pico-8 play session: mixed d-pad (fixed 12-tick cycle)

[t = 6 s] mixed d-pad (1.2s cycle ×~5): → ← ↑ ↓ + 🅾/❎ taps, ~6s
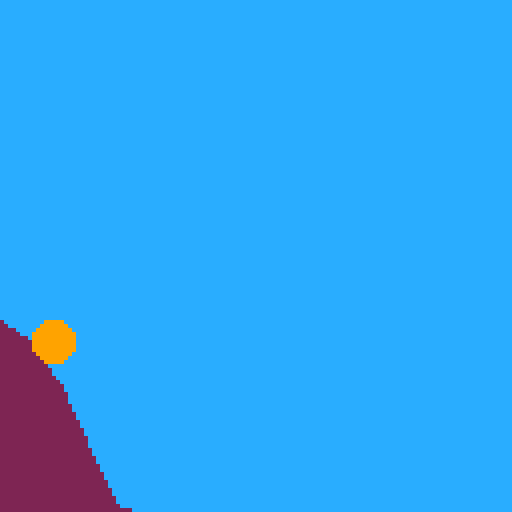

pico-8 cartridge
version 34
__lua__
-- constants
screen_size = 128

rico_size_min = 5
rico_size_max = 20

exclude_upper_y = { min_y = true } -- min_y because 0 is top

gravity = -.4
rico_max_speed = 3

-- game mode
gm_menu = 1
gm_loading_level = 2
gm_level = 3

-- improve: fixed-length sampling!
bezier_spline_sample_incr = .25

-- global state
game_mode = gm_menu

function set_game_mode(mode)
  game_mode = mode
end

-->8
-- library functions

function map(array, func)
  local out = {}
  for i, v in ipairs(array) do
    out[i] = func(v, i)
  end

  return out
end

function filter(array, func)
  local filtered = {}
  for i, v in ipairs(array) do
    if func(v, i) then
      filtered[#filtered + 1] = v
    end
  end

  return filtered
end

function count_ex(array, func)
  local c = 0
  for _, v in ipairs(array) do
    if func(v) then
      c = c + 1
    end
  end
  return c
end

function some(array, func)
  for _, v in ipairs(array) do
    if func(v) then
      return true
    end
  end

  return false
end

function all_t(array, func)
  for _, v in ipairs(array) do
    if not func(v) then
      return false
    end
  end

  return true
end

function min_in(array, getter)
  local smallest_value = nil
  local smallest_element

  for _, v in ipairs(array) do
    local value = getter != nil and getter(v) or v
    if smallest_value == nil or value < smallest_value then
      smallest_value = value
      smallest_element = v
    end
  end

  return smallest_element
end

-->8
-- math functions
function sign_of(val)
  return val < 0 and -1 or 1
end

function lerp(v0, v1, t)
  return (1 - t) * v0 + t * v1
end

function new_point(x, y)
  return {
    x = x,
    y = y,
    equals = function(self, p2)
      return self.x == p2.x and self.y == p2.y
    end,
    add = function(self, p2)
      return new_point(self.x + p2.x, self.y + p2.y)
    end,
    sub = function(self, p2)
      return new_point(self.x - p2.x, self.y - p2.y)
    end,
    mul = function(self, scaler)
      return new_point(self.x * scaler, self.y * scaler)
    end,
    div = function(self, scaler)
      return new_point(self.x / scaler, self.y / scaler)
    end,
    len = function(self)
      return sqrt(((self.x) * (self.x)) + (self.y * self.y))
    end,
    normal = function(self)
      return self:div(self:len())
    end,
    dot = function(self, p2)
      return (self.x * p2.x) + (self.y * p2.y)
    end,
    is_in_window = function(self, window, exclude)
      return ((exclude != nil and exclude.min_x == true) or self.x >= window.min_x) and
             ((exclude != nil and exclude.max_x == true) or self.x <= window.max_x) and
             ((exclude != nil and exclude.min_y == true) or self.y >= window.min_y) and
             ((exclude != nil and exclude.max_y == true) or self.y <= window.max_y)
    end,
  }
end

-- takes points. from a data persepctive points and vectors are the same thing \_(ツ)_/
-- for convention, i guess let's start using letters for vectors and pn for points
function project_vectors(a, b)
  local blen = b:len()
  local scaler = a:dot(b) / (blen * blen)
  return b:mul(scaler)
end

function reflect_vector_against(a, n)
  return a:sub(n:mul(2 * a:dot(n)))
end

-- https://mathworld.wolfram.com/circle-lineintersection.html
function segment_circle_intersect(_p1, _p2, c, r)
  -- this formula is for a circle at (0, 0), so we need to offset the points going in
  local p1 = _p1:sub(c)
  local p2 = _p2:sub(c)
  local _d = p2:sub(p1)
  local dr = _d:len()
  local d = (p1.x * p2.y) - (p2.x * p1.y)

  local r2 = r * r
  local dr2 = dr * dr
  local discriminant = (r2 * dr2) - (d * d)
  local common = sqrt(discriminant)

  -- there could be up to two intersection points
  function get_x(sign)
    return ((d * _d.y) + (sign_of(_d.y) * _d.x * common * sign)) / dr2
  end

  function get_y(sign)
    return ((-1 * d * _d.x) + (abs(_d.y) * common * sign)) / dr2
  end

  -- not totally sure what to do about the 4 solutions to the quadratic equation. initially thought it would be that they paired two solutions, one where we add
  -- to get (x1, y1) and subtract to get (x2, y2). doesn't seem to be the case. current guess is there are 2-4 extraneous solutions and anything farther away
  -- than r is extraneous

  local segment_window = new_window(
    min(_p1.x, _p2.x),
    min(_p1.y, _p2.y),
    max(_p1.x, _p2.x),
    max(_p1.y, _p2.y)
  )

  local solutions = filter({
    -- adding because we initially subtracted to offset
    new_point(get_x(1), get_y(1)):add(c),
    new_point(get_x(-1), get_y(-1)):add(c),
    new_point(get_x(1), get_y(-1)):add(c),
    new_point(get_x(-1), get_y(1)):add(c),
  }, function(p)
    return p:is_in_window(segment_window) and get_point_distance(p, c) <= r
  end)

  if discriminant < 0 then
    return {}
  elseif discriminant == 0 then
    return { solutions[1] }
  elseif discriminant > 0 then
    return solutions
  end
end

--https://en.wikipedia.org/wiki/line%e2%80%93line_intersection#given_two_points_on_each_line
function line_line_intersect(p1, p2, p3, p4)
  local denominator = ((p1.x - p2.x) * (p3.y - p4.y)) - ((p1.y - p2.y) * (p3.x - p4.x))
  if denominator == 0 then
    return {}
  end

  local common_1 = (p1.x * p2.y) - (p1.y * p2.x)
  local common_2 = (p3.x * p4.y) - (p3.y * p4.x)

  return {
    new_point(
      (common_1 * (p3.x - p4.x) - (p1.x - p2.x) * common_2) / denominator,
      (common_1 * (p3.y - p4.y) - (p1.y - p2.y) * common_2) / denominator
    )
  }
end

--https://en.wikipedia.org/wiki/line%e2%80%93line_intersection#given_two_points_on_each_line_segment
function segment_segment_intersect(p1, p2, p3, p4)
  local tn = ((p1.x - p3.x) * (p3.y - p4.y)) - ((p1.y - p3.y) * (p3.x - p4.x))
  local td = ((p1.x - p2.x) * (p3.y - p4.y)) - ((p1.y - p2.y) * (p3.x - p4.x))
  local t = tn / td

  local un = ((p1.x - p3.x) * (p1.y - p2.y)) - ((p1.y - p3.y) * (p1.x - p2.x))
  local ud = ((p1.x - p2.x) * (p3.y - p4.y)) - ((p1.y - p2.y) * (p3.x - p4.x))
  local u = un / ud

  local segment_1_window = new_window(
    min(p1.x, p2.x),
    min(p1.y, p2.y),
    max(p1.x, p2.x),
    max(p1.y, p2.y)
  )

  local segment_2_window = new_window(
    min(p3.x, p4.x),
    min(p3.y, p4.y),
    max(p3.x, p4.x),
    max(p3.y, p4.y)
  )

  local p = nil

  if t >= 0 and t <= 1 then
    p = new_point(
      p1.x + (t * (p2.x - p1.x)),
      p1.y + (t * (p2.y - p1.y))
    )
  elseif u >= 0 and u <= 1 then
    p = new_point(
      p3.x + (u * (p4.x - p3.x)),
      p3.y + (u * (p4.y - p3.y))
    )
  end

  if p != nil and p:is_in_window(segment_1_window) and p:is_in_window(segment_2_window) then
    return { p }
  else
    return {}
  end
end

function contains_point(array, p)
  return some(array, function(v)
    return p:equals(v)
  end)
end

function lerp_2d(p0, p1, t)
  return new_point(
    lerp(p0.x, p1.x, t),
    lerp(p0.y, p1.y, t)
  )
end

function new_window(min_x, min_y, max_x, max_y)
  return {
   min_x = min_x,
   min_y = min_y,
   max_x = max_x,
   max_y = max_y,
  }
end

-- improve: should optimize this with some kind of caching
function get_points_in_window(points, window, exclude)
  return filter(points, function(point, i)
    return point:is_in_window(window, exclude) or
      (i > 1 and points[i - 1]:is_in_window(window, exclude)) or
      (i < #points and points[i + 1]:is_in_window(window, exclude))
  end)
end

function get_point_distance(p1, p2)
  return p2:sub(p1):len()
end

-->8
-- bezier functions

function new_cubic_bezier(p1, p2, p3, p4)
  return {
    p1 = p1,
    p2 = p2,
    p3 = p3,
    p4 = p4,
    get_point = function(self, index)
      if index == 1 then
        return self.p1
      elseif index == 2 then
        return self.p2
      elseif index == 3 then
        return self.p3
      else
        return self.p4
      end
    end,
  }
end

function new_cubic_bezier_spline(...)
  return {
    curves = { ... },
    sample = function(self, incr)
      -- improve: still using lerp form. could be polynomial...

      local points = {}
      for _, curve in ipairs(self.curves) do
        local t = 0
        while (t <= 1) do
          if t > 1 then
            t = 1
          end

          local q0 = lerp_2d(
            curve.p1,
            curve.p2,
            t
          )

          local q1 = lerp_2d(
            curve.p2,
            curve.p3,
            t
          )

          local q2 = lerp_2d(
            curve.p3,
            curve.p4,
            t
          )

          local r0 = lerp_2d(q0, q1, t)
          local r1 = lerp_2d(q1, q2, t)

          local b = lerp_2d(r0, r1, t)

          if #points == 0 or not b:equals(points[#points]) then
            points[#points + 1] = b
          end

          t = t + incr
        end
      end

      return points
    end,
  }
end

-->8
-- general drawing functions

function draw_underfill(points, to_y, col)
  for i, p in ipairs(points) do
    if i < #points then
      local next = points[i + 1]

      -- this may lead to back-draw, but that's fine. this is what it is and the curves need to deal
      -- some playing around suggests having a color generator could even make that a feature...
      local rise = next.y - p.y
      local run = next.x - p.x
      local slope = rise / run

      local drawing_point = new_point(p.x, p.y)
      while drawing_point.x <= next.x do
        rect(drawing_point.x, drawing_point.y, drawing_point.x, to_y, col)
        drawing_point.x += 1
        drawing_point.y += slope
      end
    end
  end
end

-->8
-- serlialization functions
function bez_spline_to_string(spline)
  local str = ""

  str = str .. #spline.curves .. ","

  for curve_i,curve in ipairs(spline.curves) do
    for i = 1, 4, 1 do
      local p = curve:get_point(i)
      str = str .. p.x .. "," .. p.y
      if i < 4 then
        str = str .. ","
      end
    end

    if curve_i < #spline.curves then
      str = str .. ","
    end
  end

  return str
end

function bez_spline_from_string(str)
  local tokens = split(str)
  function next_token()
    return tonum(deli(tokens, 1))
  end

  local num_segments = next_token()
  local curves = {}

  if #tokens != num_segments * 8 then
    stop("expected " .. num_segments * 8 .. " more numbers. got " .. #tokens)
  end

  for i = 1, num_segments, 1 do
    curves[i] = new_cubic_bezier(
      new_point(next_token(), next_token()),
      new_point(next_token(), next_token()),
      new_point(next_token(), next_token()),
      new_point(next_token(), next_token())
    )
  end

  return new_cubic_bezier_spline(unpack(curves))
end


-->8
-- gameplay

level_state = nil

function new_camera(x, y)
  return {
    location = new_point(x, y),
    get_window = function(self)
      return new_window(
        self.location.x,
        self.location.y,
        self.location.x + (screen_size - 1),
        self.location.y + (screen_size - 1)
      )
    end,
  }
end

function get_segments_colliding_with_circle(location, size, window)
  local level = game_levels[level_state.level]
  local intersections = {}

  for asset_i, asset in ipairs(level_state.assets) do
    local asset_def = level.assets[asset_i]
    if asset_def.type == at_underfill then
      local points = get_points_in_window(asset.points, window)

      for point_i, point in ipairs(points) do
        if point_i < #points then
          local next = points[point_i + 1]
          local intersecting_points = segment_circle_intersect(point, next, location, size)
          if #intersecting_points > 0 then
            intersections[#intersections + 1] = {
              points = intersecting_points,
              segment = { p1 = point, p2 = next },
            }
          end
        end
      end
    end
  end

  return intersections
end

function get_segments_colliding_with_segment(p1, p2, window)
  local level = game_levels[level_state.level]
  local intersections = {}

  for asset_i, asset in ipairs(level_state.assets) do
    local asset_def = level.assets[asset_i]
    if asset_def.type == at_underfill then
      local points = get_points_in_window(asset.points, window)

      for point_i, point in ipairs(points) do
        if point_i < #points then
          local next = points[point_i + 1]
          local intersecting_points = segment_segment_intersect(p1, p2, point, next)
          if #intersecting_points > 0 then
            intersections[#intersections + 1] = {
              points = intersecting_points,
              segment = { p1 = point, p2 = next },
            }
          end
        end
      end
    end
  end

  return intersections
end

-- essentially makes the "smear" of a circle moving from one point to another. the smear is two circles, the start and end, connected with two line segments
-- parallel to the direction of travel tangent to each side of each circle
function make_moving_circle_collider(center, size, velocity)
  local circle1 = { center = center, size = size }
  local circle2 = { center = center:add(velocity), size = size }

  local dir = circle2.center:sub(circle1.center):normal()

  -- rotate 90 degrees counterclockwise to get to segment 1 and clockwise for 2, and project outward our radius
  local to_seg_1 = new_point(-1 * dir.y, dir.x):mul(size)
  local to_seg_2 = new_point(dir.y, -1 * dir.x):mul(size)

  return {
    circle1 = circle1,
    circle2 = circle2,
    seg1 = {
      p1 = circle1.center:add(to_seg_1),
      p2 = circle2.center:add(to_seg_1),
    },
    seg2 = {
      p1 = circle1.center:add(to_seg_2),
      p2 = circle2.center:add(to_seg_2),
    },
  }
end

function new_rico(size, location, color)
  return {
    size = size,
    location = location,
    velocity = new_point(0, 0),
    color = color,
    draw_coll = function(self, window)
      -- line(self.location.x - 5, self.location.y - 5, self.location.x + 5, self.location.y + 5, 14)
      -- local colliding_segments = get_segments_colliding_with_segment(self.location:sub(new_point(5, 5)), self.location:add(new_point(5, 5)), window)
      local colliding_segments = get_segments_colliding_with_circle(self.location, self.size, window)
      if #colliding_segments > 0 then
        for _, seg in ipairs(colliding_segments) do
          line(seg.segment.p1.x + window.min_x, seg.segment.p1.y + window.min_y, seg.segment.p2.x + window.min_x, seg.segment.p2.y + window.min_y, 14)

          for __, col_point in ipairs(seg.points) do
            pset(col_point.x, col_point.y, 11)
          end
        end
      end
    end,
    update = function(self, window)
      local next_velocity = new_point(self.velocity.x, self.velocity.y - gravity)
      local next_speed = next_velocity:len()
      if next_speed > rico_max_speed then
        next_velocity = next_velocity:normal():mul(rico_max_speed)
      end

      -- start out assuming we will be able to happily translate forward. this collider is everything we could be in the next frame
      local collider = make_moving_circle_collider(self.location, self.size, next_velocity)
      local colliding_segments = {}
      for _, seg in ipairs(get_segments_colliding_with_circle(collider.circle1.center, self.size, window)) do
        colliding_segments[#colliding_segments + 1] = seg
      end

      for _, seg in ipairs(get_segments_colliding_with_circle(collider.circle2.center, self.size, window)) do
        colliding_segments[#colliding_segments + 1] = seg
      end

      for _, seg in ipairs(get_segments_colliding_with_segment(collider.seg1.p1, collider.seg1.p2, window)) do
        colliding_segments[#colliding_segments + 1] = seg
      end

      for _, seg in ipairs(get_segments_colliding_with_segment(collider.seg2.p1, collider.seg2.p2, window)) do
        colliding_segments[#colliding_segments + 1] = seg
      end

      if #colliding_segments == 0 then
        self.location = collider.circle2.center
        self.velocity = next_velocity
        return
      end

      -- [redacted]

      -- assume we were not already partway through something in the previous frame. from here, the collider is probing the level geometry and we want to know
      -- the closest hit. the total distance we could have traveled is the distance between the center points of the two circles. take the point we left
      -- from (which is the point at the tip of the circle in our direction of travel in this case, not the center!) and make a vector to the hit point.
      -- project that vector onto the vector of travel. divide the distance from start point by the total potential distance, and that ratio can be back-applied
      -- to our velocity vector to get our final point. i suspect that does not accurately capture the curvature of the edges of the circles, but we shall see

      -- this is pretty wrong...
      -- i don't even really know how it stops the ball...
      -- second frame, i guess?

      -- problem is if you hit far from the start point without having traveled far, like this:
      --
      --  \  / \
      --   \x\_/
      --    \
      --
      -- start point is bottom of the ball, but hit is on left edge. if it was going slow, the distance halfway around the ball is definitely farther than total
      -- potential travel, so the ratio ends up above 1

      -- amendment 1 per above: distance is from center point, then subtract the radius instead of picking a "start point". also project from center point to hit
      -- point instead of from the old "start point." this at least stopped the first observed >1 ratio. unsure if more cases exist

      -- amendment 2: this is still wrong. new plan: project the segment we intersected out perpendicular to itself by our radius. the intersection of that
      -- segment and the ray of our start position and velocity is the new center point

      -- amendment 3 (todo): the starting assumption is bad thanks to accrued error. let's check if there are any first-circle (current location) hits first and
      -- translate ourselves out of whatever we've sunken into

      function get_dist(pair)
        return pair.distance
      end

      local closest_hit = min_in(map(colliding_segments, function(seg)
        return min_in(map(seg.points, function(point)
          return {
            point = point,
            segment = seg.segment,
            distance = get_point_distance(self.location, point) - self.size,
          }
        end), get_dist)
      end), get_dist)

      local plane_normal = closest_hit.segment.p2:sub(closest_hit.segment.p1):normal()

      -- screw, it; right-hand rule. hope i stick to that in level design
      -- by that, i mean if it's possible to hit something from above, it better be going left to right, and right to left for hitting from below
      -- that means the direction to project from is just 90deg counter-clockwize
      -- but i'm actually going to rotate clockwise here because y is flipped from my usual thinking
      local project_direction = new_point(plane_normal.y, -1 * plane_normal.x)
      local project_vector = project_direction:mul(self.size)

      local seg_p1 = closest_hit.segment.p1:add(project_vector)
      local seg_p2 = closest_hit.segment.p2:add(project_vector)
      local new_point = line_line_intersect(seg_p1, seg_p2, self.location, collider.circle2.center)[1]

      if new_point == nil then
        cls()
        print("(" .. self.location.x .. ", " .. self.location.y .. ")\n")
        print("(" .. closest_hit.segment.p1.x .. ", " .. closest_hit.segment.p1.y .. ")\n")
        print("(" .. closest_hit.segment.p2.x .. ", " .. closest_hit.segment.p2.y .. ")\n")
        print("(" .. plane_normal.x .. ", " .. plane_normal.y .. ")\n")
        print("(" .. project_direction.x .. ", " .. project_direction.y .. ")\n")
        print("(" .. project_direction:mul(self.size).x .. ", " .. project_direction:mul(self.size).y .. ")\n")
        print("(" .. collider.circle2.center.x .. ", " .. collider.circle2.center.y .. ")\n")
        if new_point != nil then
          print("(" .. new_point.x .. ", " .. new_point.y .. ")\n")
        end
        stop()
      end

      local distance_ratio = get_point_distance(new_point, self.location) / get_point_distance(collider.circle2.center, self.location)

      local deflection = reflect_vector_against(
        -- negating velocity because we're thinking of it as the point hovering above the plane rather than the direction we're pointing
        next_velocity:normal():mul(-1),
        closest_hit.segment.p2:sub(closest_hit.segment.p1):normal()
      ):normal():mul(1 - distance_ratio)

      next_velocity = next_velocity:mul(distance_ratio):add(deflection)
      self.location = new_point:add(deflection)
    end,
    draw = function(self, window)
      if not self.location:is_in_window(window) then
        return
      end

      circfill(
        self.location.x -
          level_state.camera.location.x,
        self.location.y - level_state.camera.location.y,
        self.size,
        self.color
      )

      self:draw_coll(window)
    end,
  }
end

function init_level()
  level_state.camera = new_camera(-70, -70)
  level_state.initialized = true
  level_state.ricos = {
    new_rico(5, new_point(-50, -60), 9),
  }
end

function begin_level()
  game_mode = gm_level
end

function draw_level()
  local level = game_levels[level_state.level]
  cls(level.background_color)

  if not level_state.initialized then
    return
  end

  local window = level_state.camera:get_window()

  for i, asset in ipairs(level_state.assets) do
    local asset_def = level.assets[i]
    if asset_def.type == at_underfill then
      local points = map(get_points_in_window(asset.points, window, exclude_upper_y), function(point)
        return new_point(
          point.x - level_state.camera.location.x,
          point.y - level_state.camera.location.y
        )
      end)

      draw_underfill(points, screen_size - 1, asset_def.color)
    end
  end

  for i, rico in ipairs(level_state.ricos) do
    rico:draw(window)
  end
end

function update_level()
  if not level_state.initialized then
    init_level()
    return
  end

  local move_camera_speed = 1

  if btn(0) then
    level_state.camera.location.x -= move_camera_speed
    -- level_state.ricos[1].location.x -= move_camera_speed
  end

  if btn(1) then
    level_state.camera.location.x += move_camera_speed
    -- level_state.ricos[1].location.x += move_camera_speed
  end

  if btn(2) then
    level_state.camera.location.y -= move_camera_speed
    -- level_state.ricos[1].location.y -= move_camera_speed
  end

  if btn(3) then
    level_state.camera.location.y += move_camera_speed
    -- level_state.ricos[1].location.y += move_camera_speed
  end

  local window = level_state.camera:get_window()

  for i, rico in ipairs(level_state.ricos) do
    rico:update(window)
  end
end

-->8
-- levels

-- asset types
at_underfill = 1

game_levels = {
  {
    name = "level 1",
    background_color = 12,
    assets = {
      {
        name = "level_floor",
        type = at_underfill,
        spline = " 14,-166.72409057617188,-0.7519989013671875,-157.89453125,-0.725616455078125,-110.53113555908203,-0.828155517578125,-85.0422592163086,-0.7519989013671875,-85.0422592163086,-0.7519989013671875,-76.21269989013672,-0.725616455078125,-48.19500732421875,11.183868408203125,-42.68403625488281,26.55957794189453,-42.68403625488281,26.55957794189453,-39.70491027832031,34.87139129638672,-27.018783569335938,61.58518981933594,-18.024826049804688,75.21943664550781,-18.024826049804688,75.21943664550781,-15.631082534790039,78.84819412231445,-2.7071070671081543,78.0,-2.0,78.0,-2.0,78.0,-2.384185791015625e-07,78.0,72.05933380126953,77.66058731079102,73.0,78.0,73.0,78.0,84.69535827636719,82.21993637084961,85.0,94.0,93.0,98.0,93.0,98.0,93.8944320678711,98.44721603393555,96.35372161865234,100.69100952148438,105.0,98.0,105.0,98.0,114.99388885498047,94.88956832885742,116.94491577148438,94.07145690917969,126.0,94.0,126.0,94.0,139.993896484375,93.88956832885742,143.33071899414062,95.6159896850586,152.0,93.0,152.0,93.0,158.993896484375,90.88956451416016,157.97784423828125,90.2248764038086,167.0,91.0,167.0,91.0,188.993896484375,92.88956832885742,222.94473266601562,93.04546737670898,232.0,93.0,232.0,93.0,253.993896484375,92.88956832885742,271.2315979003906,69.4482650756836,287.0601501464844,57.60420227050781,287.0601501464844,57.60420227050781,304.66998291015625,44.42726135253906,335.00909423828125,2.512054443359375,354.13739013671875,-2.48126220703125,354.13739013671875,-2.48126220703125,382.01641845703125,-9.758895874023438,484.676513671875,-25.236495971679688,521.0657348632812,-22.801071166992188",
        color = 2,
      },
    },
  }
}

loading_level_state = nil

-- loading states
ls_init = 1
ls_load = 2

function load_level(level)
  game_mode = gm_loading_level
  loading_level_state = {
    level = level,
    loading_asset = 1,
    loading_state = ls_init,
  }

  level_state = {
    level = level,
    assets = {},
    initialized = false,
  }
end

function draw_loading_level()
  cls()
  local level = game_levels[loading_level_state.level]
  local asset_def = level.assets[loading_level_state.loading_asset]

  print("loading level " .. level.name, 0, 0, 6)
  print("asset: " .. asset_def.name, 0, 7, 6)
end

function update_loading_level()
  local level = game_levels[loading_level_state.level]
  if loading_level_state.loading_state == ls_init then
    loading_level_state.loading_state = ls_load
  elseif loading_level_state.loading_state == ls_load then
    local asset_def = level.assets[loading_level_state.loading_asset]
    local asset = { }

    if asset_def.type == at_underfill then
      asset.color = asset_def.color
      local spline = bez_spline_from_string(asset_def.spline)
      asset.points = spline:sample(bezier_spline_sample_incr)
    end

    level_state.assets[#level_state.assets + 1] = asset

    loading_level_state.loading_asset += 1
    if loading_level_state.loading_asset > #level.assets then
      begin_level(loading_level_state.level)
    end
  end
end

-->8
-- main menu

-- screens
main_menu_state = nil
mms_main = 1
mms_level_select = 2

main_menu_screens = {
  {
    name = "main menu",
    options = {
      {
        name = "level select",
        action = function()
          main_menu_state.screen = mms_level_select
        end,
      },
      {
        name = "quit",
        action = function()
          cls()
          stop()
        end,
      },
    }
  },
  {
    name = "level select",
    previous = mms_main,
    options = {
      {
        name = "test level",
        action = function()
          load_level(1)
        end,
      },
    }
  },
}

function new_main_menu()
  return {
    screen = 1,
    selected_option = 1,
  }
end

function draw_main_menu()
  cls()
  local screen = main_menu_screens[main_menu_state.screen]
  print(screen.name, 0, 0, 6)

  for i, v in ipairs(screen.options) do
    local y = (i + 1) * 7
    print(v.name, 0, y, main_menu_state.selected_option == i and 11 or 6)
  end
end

function update_main_menu()
  if main_menu_state == nil then
    main_menu_state = new_main_menu()
  end

  local screen = main_menu_screens[main_menu_state.screen]

  local changed_selection = false
  if btnp(2) then
    changed_selection = true
    main_menu_state.selected_option -= 1
  end

  if btnp(3) then
    changed_selection = true
    main_menu_state.selected_option += 1
  end

  if changed_selection then
    if main_menu_state.selected_option <= 1 then
      main_menu_state.selected_option = 1
    elseif main_menu_state.selected_option > #screen.options then
      main_menu_state.selected_option = #screen.options
    end
  end

  if btnp(5) then
    screen.options[main_menu_state.selected_option].action()
  end

  if btnp(4) and screen.previous then
    main_menu_state.screen = screen.previous
  end
end

-->8
-- root hooks

draw_map = {
  draw_main_menu,
  draw_loading_level,
  draw_level,
}

update_map = {
  update_main_menu,
  update_loading_level,
  update_level,
}

last_update_mode = 0

function _draw()
  if last_update_mode != game_mode then
    return
  end

  draw_map[game_mode]()
end

function _update()
  update_map[game_mode]()
  last_update_mode = game_mode
end
__gfx__
00000000000000000000000000000000000000000000000000000000000000000000000000000000000000000000000000000000000000000000000000000000
00000000000000000000000000000000000000000000000000000000000000000000000000000000000000000000000000000000000000000000000000000000
00700700000000000000000000000000000000000000000000000000000000000000000000000000000000000000000000000000000000000000000000000000
00077000000000000000000000000000000000000000000000000000000000000000000000000000000000000000000000000000000000000000000000000000
00077000000000000000000000000000000000000000000000000000000000000000000000000000000000000000000000000000000000000000000000000000
00700700000000000000000000000000000000000000000000000000000000000000000000000000000000000000000000000000000000000000000000000000
